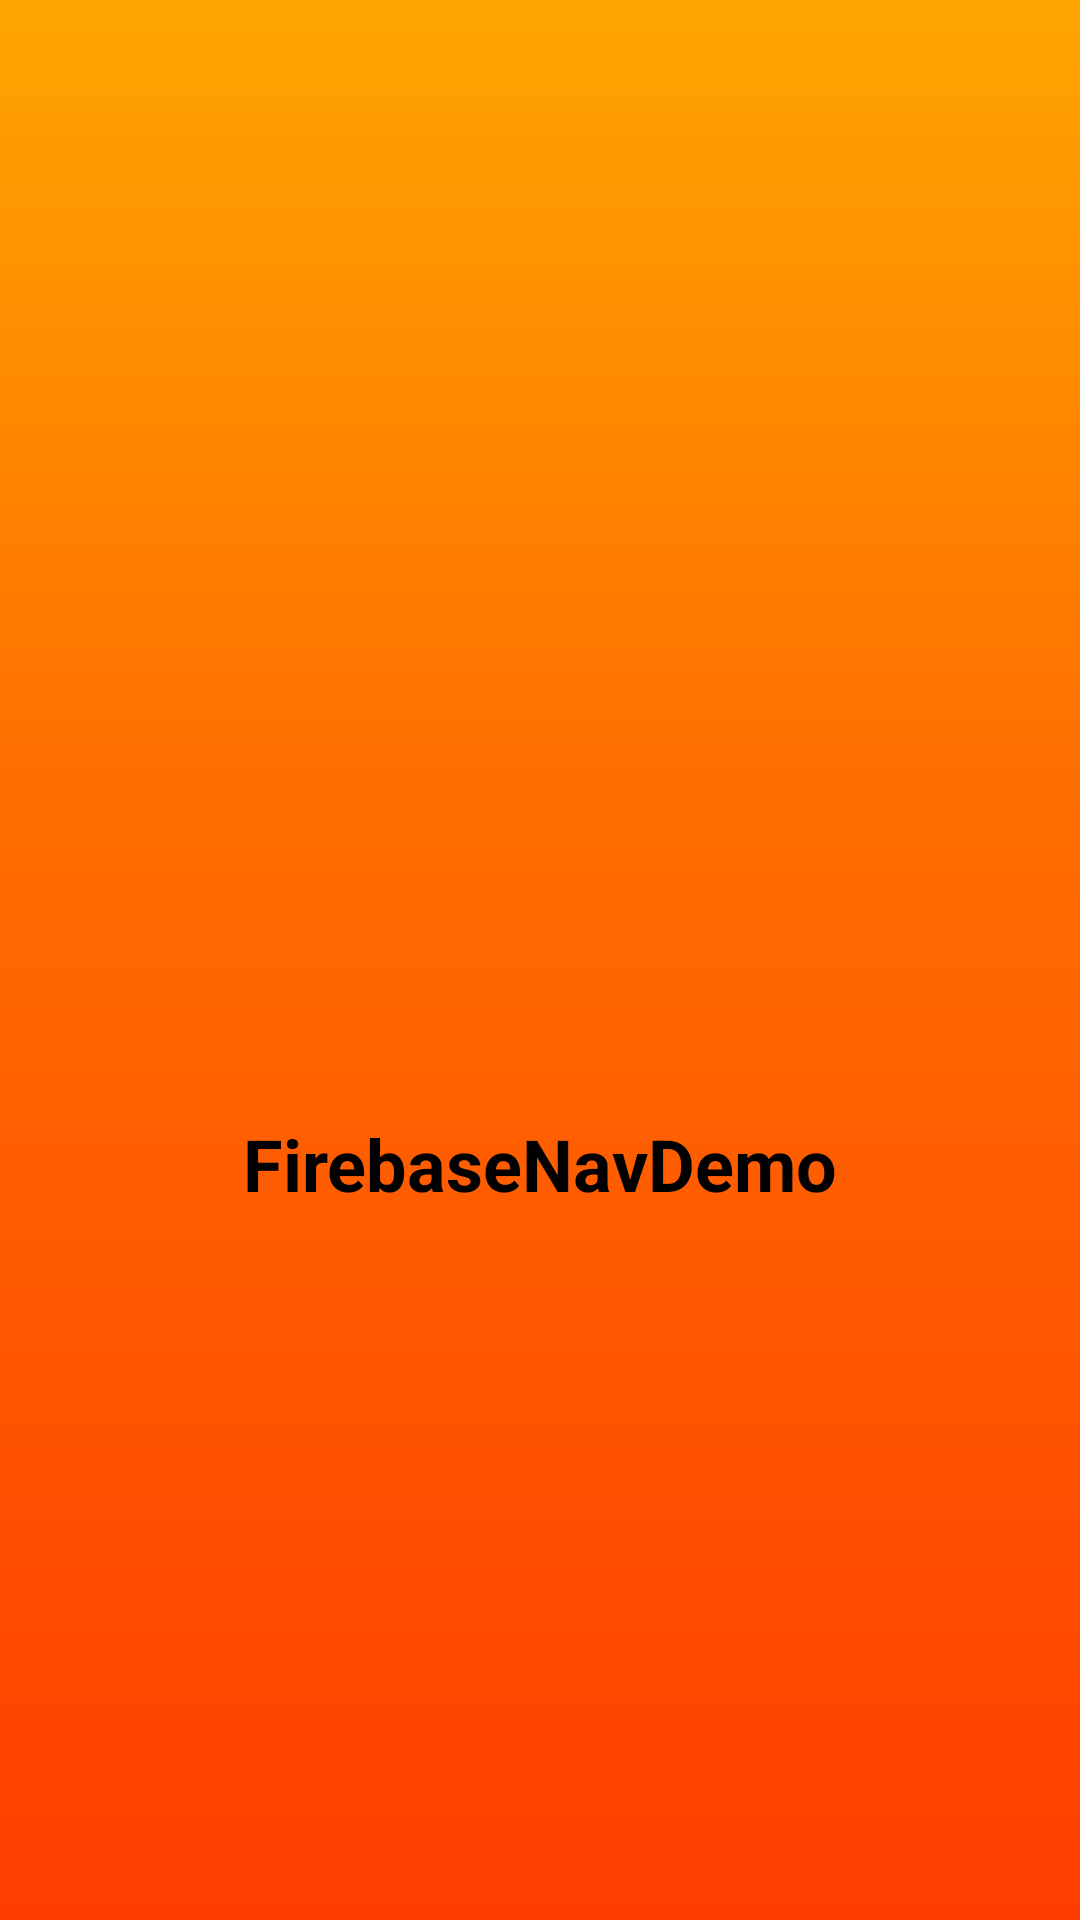

This screen was rendered from an Android layout file. Write that file and the resources it references.
<!-- AndroidManifest.xml: activity theme Theme.FirebaseNavDemo.Splash -->
<!-- res/layout/activity_splash.xml -->
<?xml version="1.0" encoding="utf-8"?>
<FrameLayout xmlns:android="http://schemas.android.com/apk/res/android"
    android:layout_width="match_parent"
    android:layout_height="match_parent"
    android:background="@android:color/transparent">>

    <LinearLayout
        android:layout_width="match_parent" android:layout_height="match_parent"
        android:orientation="vertical" android:gravity="center"
        android:padding="24dp">

        <ImageView
            android:layout_width="120dp" android:layout_height="120dp"
            android:src="@drawable/ic_splash_logo"
            android:contentDescription="@string/app_name"/>

        <TextView
            android:layout_width="wrap_content" android:layout_height="wrap_content"
            android:text="@string/app_name"
            android:textColor="@color/black"
            android:textStyle="bold" android:textSize="24sp"
            android:layout_marginTop="16dp"/>
    </LinearLayout>
</FrameLayout>
<!-- resources referenced by this layout -->
<resources>
  <color name="black">#FF000000</color>
  <string name="app_name">FirebaseNavDemo</string>
  <style name="Theme.FirebaseNavDemo.Splash" parent="Theme.Material3.DayNight.NoActionBar">
          <item name="android:windowBackground">@drawable/bg_splash_gradient</item>
          <item name="android:statusBarColor">@android:color/transparent</item>
          <item name="android:navigationBarColor">@android:color/transparent</item>
      </style>
  <!-- drawable bg_splash_gradient (drawable) -->
  <?xml version="1.0" encoding="utf-8"?>
  <shape xmlns:android="http://schemas.android.com/apk/res/android"
      android:shape="rectangle">
      <gradient
          android:type="linear"
          android:angle="270"
      android:startColor="#FFA500"
      android:endColor="#FF3D00"
      android:centerColor="#FF6F00"
      android:gradientRadius="250"
      android:centerY="0.4" />
  </shape>
</resources>
